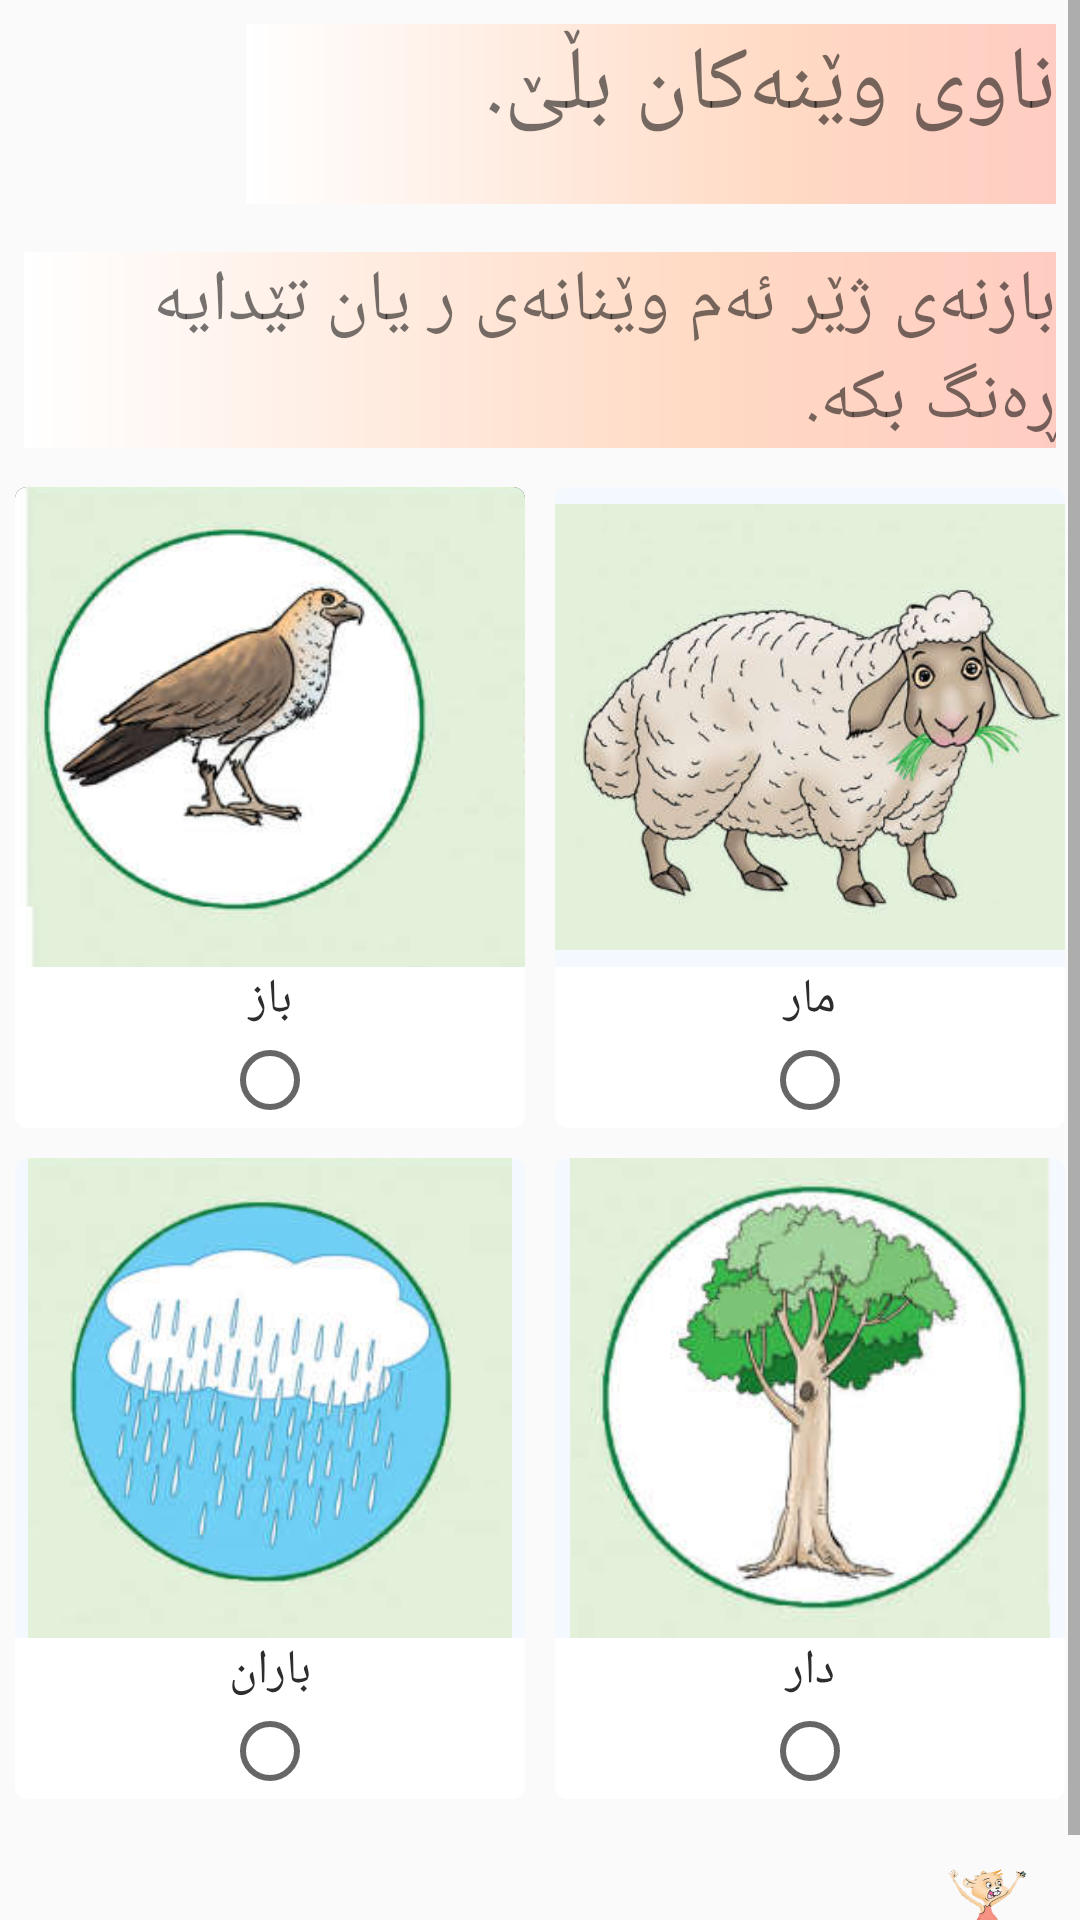

Reconstruct the res/layout file that produces this screen, plus the resources it refers to.
<!-- AndroidManifest.xml: application theme AppTheme -->
<!-- res/layout/activity_rahinanidw_wanay_dw.xml -->
<?xml version="1.0" encoding="utf-8"?>
<ScrollView xmlns:android="http://schemas.android.com/apk/res/android"
    xmlns:app="http://schemas.android.com/apk/res-auto"
    xmlns:tools="http://schemas.android.com/tools"
    android:layout_width="match_parent"
    android:layout_height="match_parent">

    <LinearLayout
        android:layout_width="match_parent"
        android:layout_height="match_parent"
        android:orientation="vertical">

        <TextView
            android:id="@+id/nawi_wenakan_ble"
            android:layout_width="wrap_content"
            android:layout_gravity="right"
            android:layout_height="wrap_content"
            android:background="@drawable/red_text_view_background"
            android:text="@string/bbenawble"
            android:textDirection="rtl"
            android:layout_margin="@dimen/genral_ma_pa"
            android:textSize="30sp" />

        <TextView
            android:id="@+id/baznay_zher_wenakan_rangbka_tv"
            android:layout_width="wrap_content"
            android:layout_height="wrap_content"
            android:layout_gravity="right"
            android:layout_margin="@dimen/genral_ma_pa"
            android:background="@drawable/red_text_view_background"
            android:gravity="right"
            android:text="بازنەی ژێر ئەم وێنانەی ر یان تێدایە ڕەنگ بكە."
            android:textDirection="rtl"
            android:textSize="24sp" />

        <LinearLayout
            android:layout_width="match_parent"
            android:layout_height="wrap_content">

            <android.support.v7.widget.CardView
                android:id="@+id/card_one"
                android:layout_width="match_parent"
                android:layout_height="wrap_content"
                android:layout_margin="5dp"
                android:layout_weight="1"
                app:cardCornerRadius="4dp">


                <LinearLayout
                    android:layout_width="match_parent"
                    android:layout_height="match_parent"
                    android:orientation="vertical">


                    <ImageView
                        android:layout_width="match_parent"
                        android:layout_height="160dp"
                        android:background="#2d2d2d"
                        android:scaleType="centerCrop"
                        android:src="@drawable/baz" />

                    <TextView
                        android:layout_width="match_parent"
                        android:layout_height="wrap_content"
                        android:gravity="center"
                        android:text="باز"
                        android:textColor="#2d2d2d"
                        android:textSize="16sp" />

                    <RadioButton
                        android:id="@+id/parda_rb"
                        android:layout_width="wrap_content"
                        android:layout_height="wrap_content"
                        android:layout_gravity="center" />
                </LinearLayout>

            </android.support.v7.widget.CardView>

            <android.support.v7.widget.CardView
                android:id="@+id/card_two"
                android:layout_width="match_parent"
                android:layout_height="wrap_content"
                android:layout_margin="5dp"
                android:layout_weight="1"
                app:cardCornerRadius="4dp">


                <LinearLayout
                    android:layout_width="match_parent"
                    android:layout_height="match_parent"
                    android:orientation="vertical">


                    <ImageView
                        android:layout_width="match_parent"
                        android:layout_height="160dp"
                        android:background="#f4f9ff"
                        android:src="@drawable/mar" />

                    <TextView
                        android:layout_width="match_parent"
                        android:layout_height="wrap_content"
                        android:gravity="center"
                        android:text="مار"
                        android:textColor="#2d2d2d"
                        android:textSize="16sp" />

                    <RadioButton
                        android:id="@+id/darga_rb"
                        android:layout_width="wrap_content"
                        android:layout_height="wrap_content"
                        android:layout_gravity="center" />
                </LinearLayout>

            </android.support.v7.widget.CardView>

        </LinearLayout>

        <LinearLayout
            android:layout_width="match_parent"
            android:layout_height="wrap_content">

            <android.support.v7.widget.CardView
                android:id="@+id/card_three"
                android:layout_width="match_parent"
                android:layout_height="wrap_content"
                android:layout_margin="5dp"
                android:layout_weight="1"
                app:cardCornerRadius="4dp">


                <LinearLayout
                    android:layout_width="match_parent"
                    android:layout_height="match_parent"
                    android:orientation="vertical">


                    <ImageView

                        android:layout_width="match_parent"
                        android:layout_height="160dp"
                        android:background="#f4f9ff"
                        android:src="@drawable/baran" />

                    <TextView
                        android:layout_width="match_parent"
                        android:layout_height="wrap_content"
                        android:gravity="center"
                        android:text="باران"
                        android:textColor="#2d2d2d"
                        android:textSize="16sp" />

                    <RadioButton
                        android:id="@+id/amad_rb"
                        android:layout_width="wrap_content"
                        android:layout_height="wrap_content"
                        android:layout_gravity="center" />
                </LinearLayout>

            </android.support.v7.widget.CardView>

            <android.support.v7.widget.CardView
                android:id="@+id/card_four"
                android:layout_width="match_parent"
                android:layout_height="wrap_content"
                android:layout_margin="5dp"
                android:layout_weight="1"
                app:cardCornerRadius="4dp">


                <LinearLayout
                    android:layout_width="match_parent"
                    android:layout_height="match_parent"
                    android:orientation="vertical">


                    <ImageView
                        android:layout_width="match_parent"
                        android:layout_height="160dp"
                        android:background="#f4f9ff"
                        android:src="@drawable/dar" />

                    <TextView
                        android:layout_width="match_parent"
                        android:layout_height="wrap_content"
                        android:gravity="center"
                        android:text="دار"
                        android:textColor="#2d2d2d"
                        android:textSize="16sp" />

                    <RadioButton
                        android:id="@+id/panjara_rb"
                        android:layout_width="wrap_content"
                        android:layout_height="wrap_content"
                        android:layout_gravity="center" />
                </LinearLayout>

            </android.support.v7.widget.CardView>

        </LinearLayout>

        <Button
            android:id="@+id/next"
            android:layout_width="50dp"
            android:layout_height="35dp"
            android:layout_gravity="right"
            android:layout_margin="15dp"
            android:background="@drawable/next1" />
    </LinearLayout>
</ScrollView>
<!-- resources referenced by this layout -->
<resources>
  <dimen name="genral_ma_pa">8dp</dimen>
  <!-- drawable baran: png bitmap (drawable, 61775 bytes) -->
  <!-- drawable baz: png bitmap (drawable-v24, 55170 bytes) -->
  <!-- drawable dar: png bitmap (drawable-v24, 55773 bytes) -->
  <!-- drawable mar: png bitmap (drawable, 25394 bytes) -->
  <!-- drawable next1: png bitmap (drawable-v24, 48785 bytes) -->
  <!-- drawable red_text_view_background (drawable) -->
  <shape xmlns:android="http://schemas.android.com/apk/res/android"
      android:shape="rectangle">
      <corners
          android:bottomLeftRadius="0dp"
          android:bottomRightRadius="0dp"
          android:topLeftRadius="0dp"
          android:topRightRadius="0dp" />
      <gradient
          android:angle="360"
          android:centerColor="#FFDAC4"
          android:centerX="66%"
          android:endColor="#FFCCC2"
          android:startColor="#FFFFFF"
          android:type="linear" />
      <padding
          android:bottom="0dp"
          android:left="0dp"
          android:right="0dp"
          android:top="0dp" />
      <size
          android:width="270dp"
          android:height="60dp" />
  </shape>
  <string name="bbenawble">ناوی وێنەکان بڵێ.</string>
  <style name="AppTheme" parent="Base.Theme.AppCompat.Light.DarkActionBar">
          
          <item name="colorPrimary">@color/colorPrimary</item>
          <item name="colorPrimaryDark">@color/colorPrimaryDark</item>
          <item name="colorAccent">@color/colorAccent</item>
      </style>
  <color name="colorPrimary">#008577</color>
  <color name="colorPrimaryDark">#00574B</color>
  <color name="colorAccent">#D81B60</color>
</resources>
